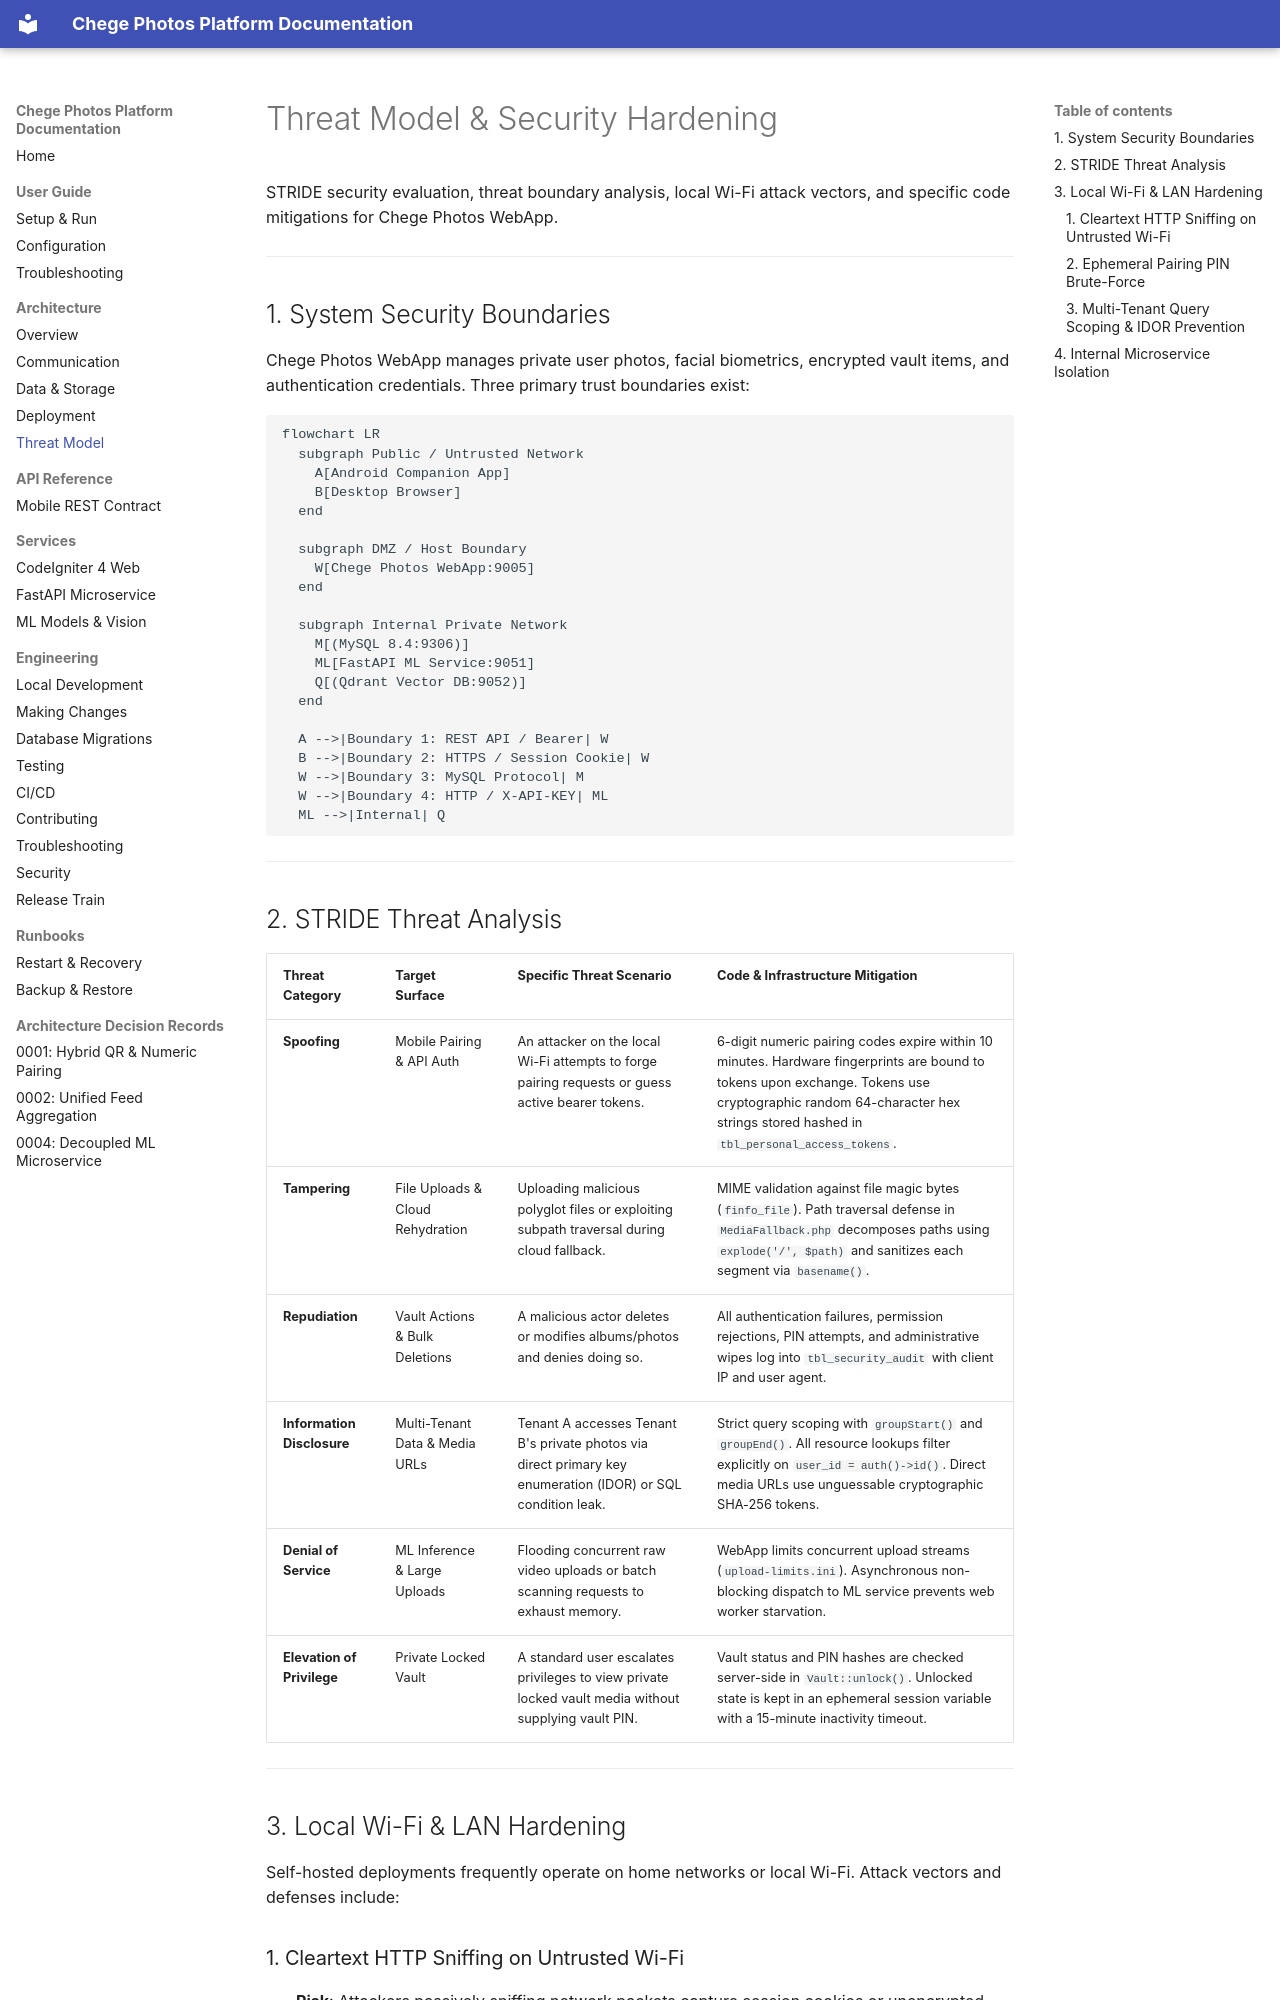

repository: Niccher/Chege-Photos-Platform · page: architecture/threat-model/index.html · generator: mkdocs

# Threat Model & Security Hardening

STRIDE security evaluation, threat boundary analysis, local Wi-Fi attack vectors, and specific code mitigations for Chege Photos WebApp.

---

## 1. System Security Boundaries

Chege Photos WebApp manages private user photos, facial biometrics, encrypted vault items, and authentication credentials. Three primary trust boundaries exist:

```mermaid
flowchart LR
  subgraph Public / Untrusted Network
    A[Android Companion App]
    B[Desktop Browser]
  end

  subgraph DMZ / Host Boundary
    W[Chege Photos WebApp:9005]
  end

  subgraph Internal Private Network
    M[(MySQL 8.4:9306)]
    ML[FastAPI ML Service:9051]
    Q[(Qdrant Vector DB:9052)]
  end

  A -->|Boundary 1: REST API / Bearer| W
  B -->|Boundary 2: HTTPS / Session Cookie| W
  W -->|Boundary 3: MySQL Protocol| M
  W -->|Boundary 4: HTTP / X-API-KEY| ML
  ML -->|Internal| Q
```

---

## 2. STRIDE Threat Analysis

| Threat Category | Target Surface | Specific Threat Scenario | Code & Infrastructure Mitigation |
|---|---|---|---|
| **Spoofing** | Mobile Pairing & API Auth | An attacker on the local Wi-Fi attempts to forge pairing requests or guess active bearer tokens. | 6-digit numeric pairing codes expire within 10 minutes. Hardware fingerprints are bound to tokens upon exchange. Tokens use cryptographic random 64-character hex strings stored hashed in `tbl_personal_access_tokens`. |
| **Tampering** | File Uploads & Cloud Rehydration | Uploading malicious polyglot files or exploiting subpath traversal during cloud fallback. | MIME validation against file magic bytes (`finfo_file`). Path traversal defense in `MediaFallback.php` decomposes paths using `explode('/', $path)` and sanitizes each segment via `basename()`. |
| **Repudiation** | Vault Actions & Bulk Deletions | A malicious actor deletes or modifies albums/photos and denies doing so. | All authentication failures, permission rejections, PIN attempts, and administrative wipes log into `tbl_security_audit` with client IP and user agent. |
| **Information Disclosure** | Multi-Tenant Data & Media URLs | Tenant A accesses Tenant B's private photos via direct primary key enumeration (IDOR) or SQL condition leak. | Strict query scoping with `groupStart()` and `groupEnd()`. All resource lookups filter explicitly on `user_id = auth()->id()`. Direct media URLs use unguessable cryptographic SHA-256 tokens. |
| **Denial of Service** | ML Inference & Large Uploads | Flooding concurrent raw video uploads or batch scanning requests to exhaust memory. | WebApp limits concurrent upload streams (`upload-limits.ini`). Asynchronous non-blocking dispatch to ML service prevents web worker starvation. |
| **Elevation of Privilege** | Private Locked Vault | A standard user escalates privileges to view private locked vault media without supplying vault PIN. | Vault status and PIN hashes are checked server-side in `Vault::unlock()`. Unlocked state is kept in an ephemeral session variable with a 15-minute inactivity timeout. |

---

## 3. Local Wi-Fi & LAN Hardening

Self-hosted deployments frequently operate on home networks or local Wi-Fi. Attack vectors and defenses include:
